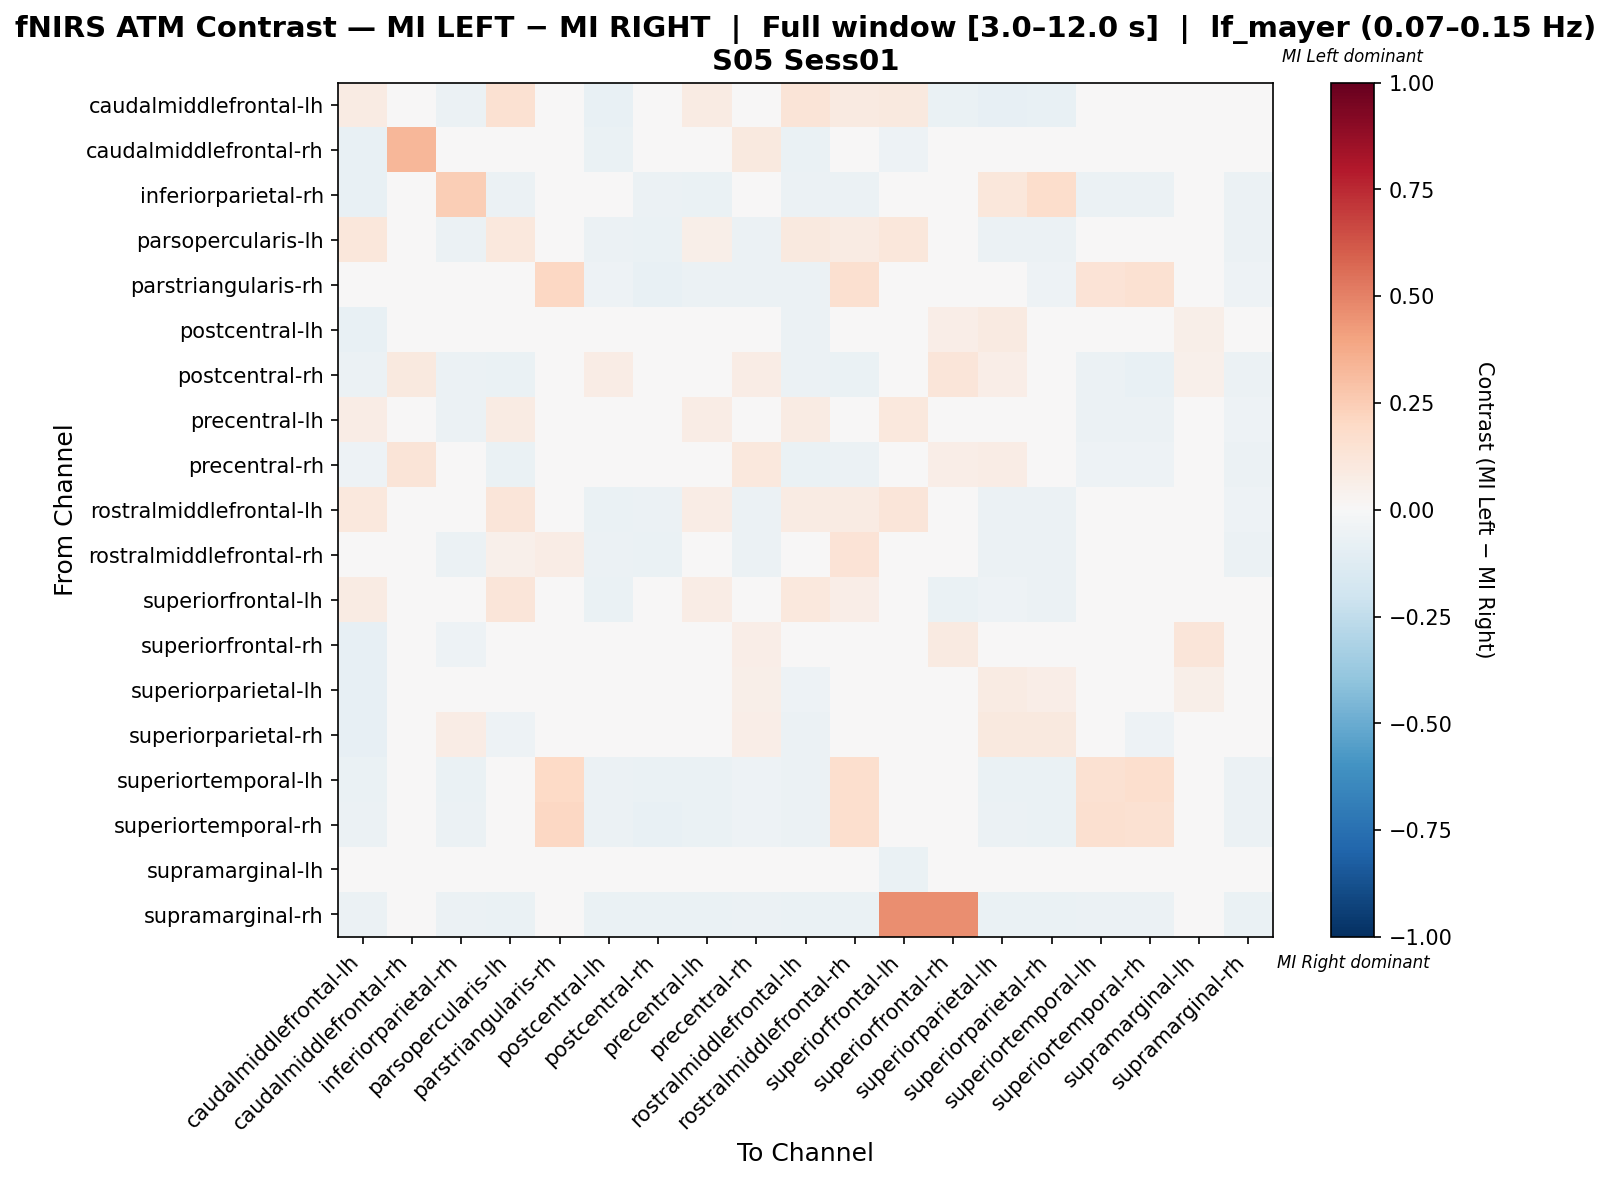

Data behind this chart, as committed beside it:
, caudalmiddlefrontal-lh, caudalmiddlefrontal-rh, inferiorparietal-rh, parsopercularis-lh, parstriangularis-rh, postcentral-lh, postcentral-rh, precentral-lh, precentral-rh, rostralmiddlefrontal-lh, rostralmiddlefrontal-rh, superiorfrontal-lh, superiorfrontal-rh, superiorparietal-lh, superiorparietal-rh, superiortemporal-lh, superiortemporal-rh, supramarginal-lh, supramarginal-rh
caudalmiddlefrontal-lh, 0.08177, -0.0274, -0.05651, 0.149, -0.02397, -0.07192, -0.04795, 0.07814, -0.03938, 0.1251, 0.08622, 0.1014, -0.06849, -0.08219, -0.07363, -0.04281, -0.04452, 0.0, -0.04281
caudalmiddlefrontal-rh, -0.07656, 0.3343, 0.0, -0.03828, -0.02871, -0.06645, 0.01312, -0.04306, 0.0943, -0.06699, -0.009569, -0.05209, -0.03118, -0.01204, -0.04129, -0.004785, -0.01435, 0.04839, -0.004785
inferiorparietal-rh, -0.07157, -0.002045, 0.2495, -0.05726, -0.03272, 0.02812, -0.06135, -0.06339, 0.03221, -0.05521, -0.05521, -0.004942, -0.02335, 0.1147, 0.1743, -0.05726, -0.05726, 0.0, -0.05726
parsopercularis-lh, 0.1096, -0.01426, -0.05906, 0.1028, -0.01298, -0.05703, -0.06517, 0.06228, -0.0611, 0.095, 0.07819, 0.1145, -0.03259, -0.0611, -0.0611, -0.03946, -0.03946, 0.0, -0.05906
parstriangularis-rh, -0.04692, -0.01173, -0.04985, -0.02124, 0.2106, -0.05279, -0.07331, -0.05572, -0.05572, -0.05572, 0.1622, -0.04106, -0.04399, -0.04985, -0.05279, 0.1398, 0.1508, 0.0, -0.05279
postcentral-lh, -0.07595, 0.03248, 0.01035, -0.04882, -0.02712, 0.04102, 0.02344, -0.02625, 0.03473, -0.05787, -0.04702, 0.01621, 0.06996, 0.09072, 0.04601, -0.04521, -0.04521, 0.05556, -0.04702
postcentral-rh, -0.05918, 0.1005, -0.06122, -0.06327, -0.0449, 0.07106, 0.02297, -0.01811, 0.07514, -0.05714, -0.06531, 0.04223, 0.1212, 0.06494, 0.01366, -0.06122, -0.07347, 0.05128, -0.05918
precentral-lh, 0.07094, 0.004764, -0.05827, 0.08034, -0.03008, -0.03609, -0.03609, 0.07145, -0.01917, 0.07846, 0.0247, 0.1034, -0.003629, -0.04173, -0.04173, -0.05639, -0.05639, 0.0, -0.05451
precentral-rh, -0.05336, 0.1316, -0.009886, -0.06729, -0.03712, 0.0272, -0.004674, -0.03134, 0.1026, -0.06961, -0.05568, 0.01853, 0.06433, 0.07475, 0.03127, -0.05336, -0.05336, 0.04348, -0.058
rostralmiddlefrontal-lh, 0.1085, -0.02476, -0.04762, 0.1212, -0.03048, -0.06286, -0.05524, 0.07502, -0.05524, 0.08498, 0.07951, 0.1175, -0.0419, -0.06095, -0.06095, -0.04762, -0.04762, 0.0, -0.05143
rostralmiddlefrontal-rh, 0.02984, -0.002123, -0.06157, 0.05238, 0.07192, -0.05945, -0.06794, -0.01225, -0.0552, 0.03877, 0.1379, 0.04851, -0.02504, -0.06157, -0.06157, 0.03877, 0.04813, 0.0, -0.05945
superiorfrontal-lh, 0.07871, -0.04082, -0.03382, 0.1246, -0.02899, -0.06498, -0.03865, 0.07557, -0.02633, 0.1077, 0.06761, 0.04054, -0.06909, -0.05266, -0.05556, -0.0314, -0.02899, 0.01279, -0.03623
superiorfrontal-rh, -0.08316, 0.03736, -0.05117, -0.03412, -0.02985, 0.02964, 0.04375, -0.01117, 0.06375, -0.04904, -0.03198, -0.01595, 0.08699, 0.03258, -0.01036, -0.03198, -0.02985, 0.1208, -0.03625
superiorparietal-lh, -0.08224, 0.03247, 0.03257, -0.0477, -0.02467, 0.04521, 0.006156, -0.03557, 0.05888, -0.05428, -0.04605, 0.006156, 0.04685, 0.08097, 0.06391, -0.04605, -0.0477, 0.05714, -0.04605
superiorparietal-rh, -0.08167, 0.02842, 0.07801, -0.05082, -0.02722, 0.04575, 0.01188, -0.03489, 0.06935, -0.05626, -0.049, -0.01311, 0.02075, 0.09393, 0.09575, -0.049, -0.05082, 0.01613, -0.04719
superiortemporal-lh, -0.06546, -0.002257, -0.06546, -0.02291, 0.2002, -0.06095, -0.06772, -0.06998, -0.05418, -0.05869, 0.1708, -0.01258, -0.01484, -0.06546, -0.06772, 0.1496, 0.1686, 0.0, -0.06095
superiortemporal-rh, -0.06181, -0.002208, -0.06181, -0.0196, 0.2092, -0.0574, -0.07064, -0.06402, -0.05077, -0.05519, 0.1672, -0.03091, -0.03311, -0.0596, -0.06402, 0.1604, 0.1495, 0.0, -0.05519
supramarginal-lh, 0.0, 0.01613, 0.0, 0.0, 0.0, 0.01613, 0.0, 0.0, 0.01613, 0.0, 0.0, -0.06633, -0.04612, 0.03226, 0.0, 0.0, 0.0, 0.0318, 0.0
supramarginal-rh, -0.06109, -0.002262, -0.06109, -0.06561, -0.0362, -0.06335, -0.07014, -0.06787, -0.05882, -0.06335, -0.06335, 0.4615, 0.4638, -0.06335, -0.06335, -0.06109, -0.06109, 0.0, -0.06335
